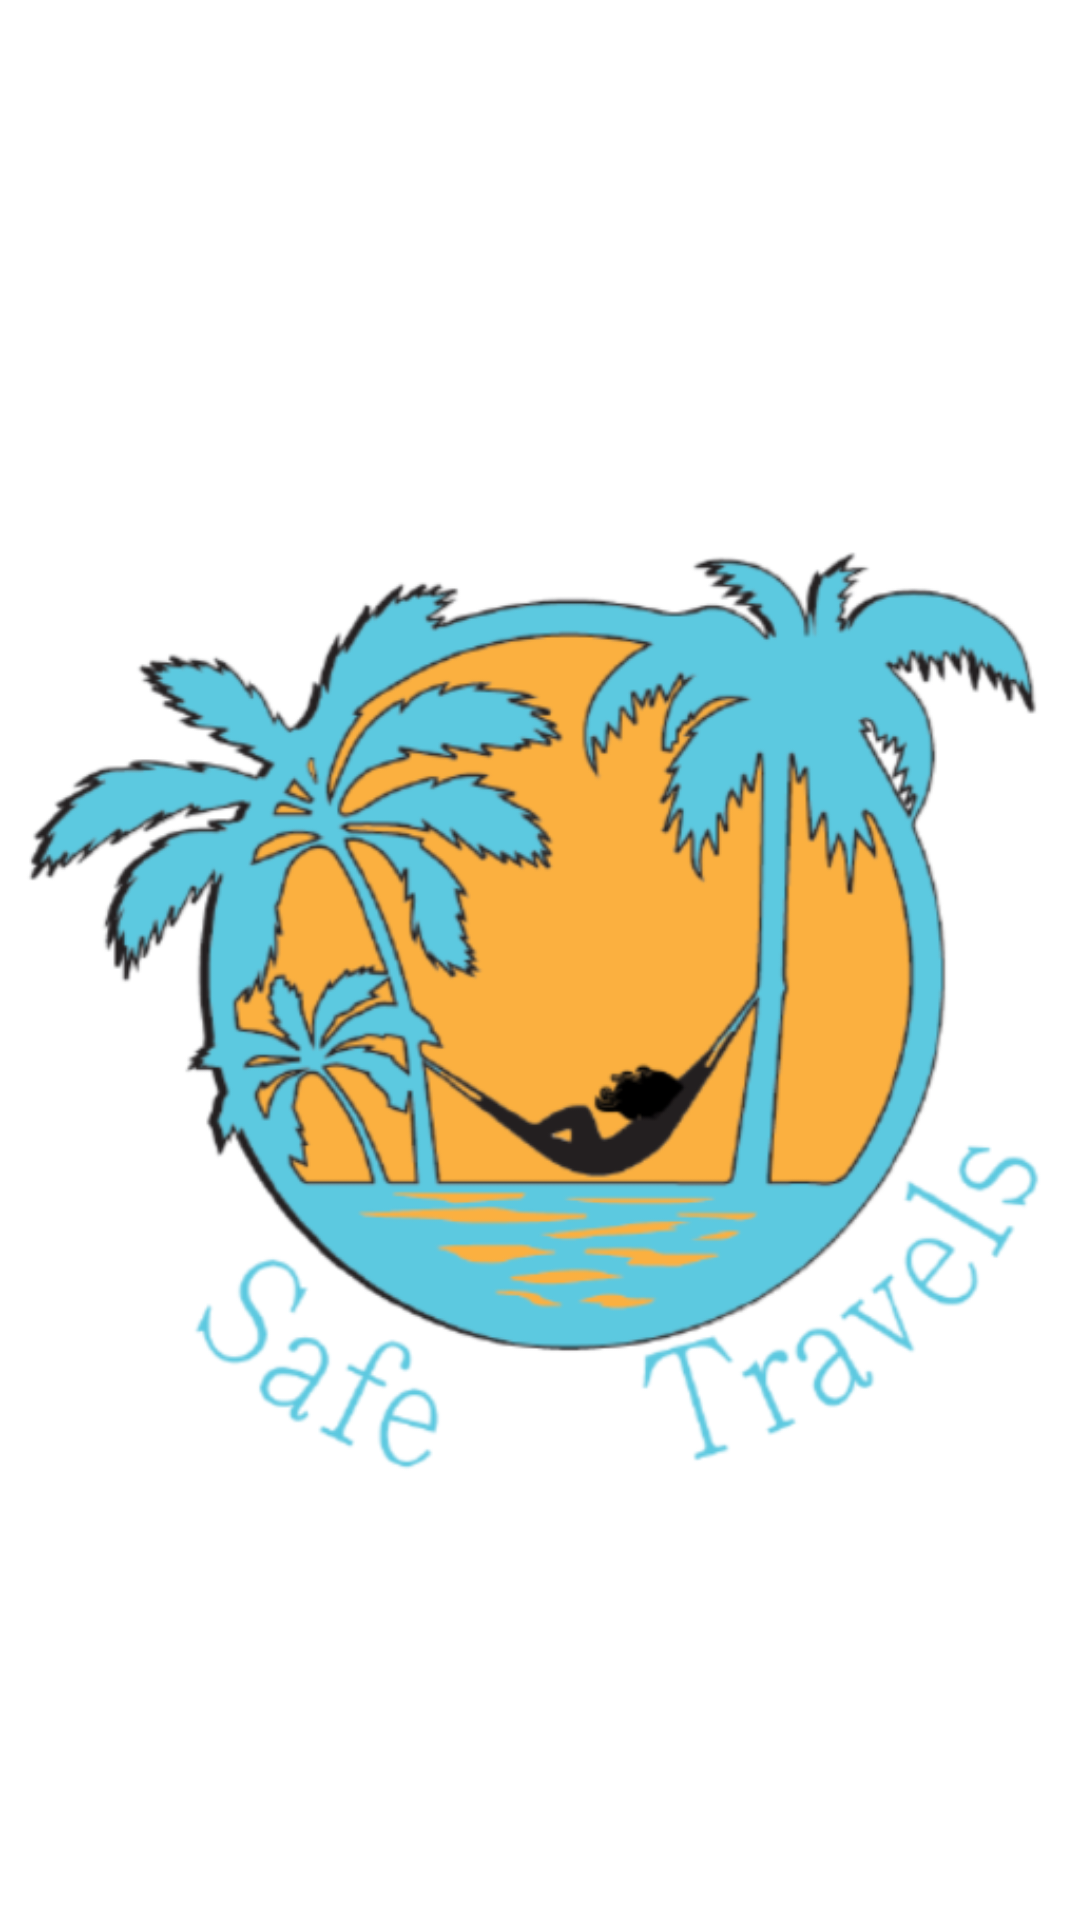

Android layout source for this screen:
<!-- AndroidManifest.xml: activity theme Theme.SafeTravels.Fullscreen -->
<!-- res/layout/activity_launch.xml -->
<?xml version="1.0" encoding="utf-8"?>
<FrameLayout xmlns:android="http://schemas.android.com/apk/res/android"
    xmlns:app="http://schemas.android.com/apk/res-auto"
    xmlns:tools="http://schemas.android.com/tools"
    android:layout_width="match_parent"
    android:layout_height="match_parent"
    android:background="@color/white"
    android:theme="@style/ThemeOverlay.SafeTravels.FullscreenContainer"
    tools:context=".LaunchActivity">

    

    
    <ImageView
        android:id="@+id/imageView"
        android:layout_width="match_parent"
        android:layout_height="match_parent"
        android:contentDescription="@string/app_img"
        app:srcCompat="@drawable/playstore_icon" />

</FrameLayout>
<!-- resources referenced by this layout -->
<resources>
  <color name="white">#FFFFFFFF</color>
  <!-- drawable playstore_icon: png bitmap (drawable, 153134 bytes) -->
  <string name="app_img">SafeTravels Logo</string>
  <style name="ThemeOverlay.SafeTravels.FullscreenContainer" parent="">
          <item name="fullscreenBackgroundColor">@color/light_blue_600</item>
          <item name="fullscreenTextColor">@color/light_blue_A200</item>
      </style>
  <style name="Theme.SafeTravels.Fullscreen" parent="Theme.SafeTravels">
          <item name="android:actionBarStyle">@style/Widget.Theme.SafeTravels.ActionBar.Fullscreen
          </item>
          <item name="windowActionBar">false</item>
          <item name="windowNoTitle">true</item>
      </style>
  <color name="light_blue_600">#FF039BE5</color>
  <color name="light_blue_A200">#FF40C4FF</color>
  <style name="Theme.SafeTravels" parent="Theme.MaterialComponents.DayNight.DarkActionBar">
          
          <item name="colorPrimary">@color/orange</item>
          <item name="colorPrimaryVariant">@color/orange_700</item>
          <item name="colorOnPrimary">@color/white</item>
          
          <item name="colorSecondary">@color/blue</item>
          <item name="colorSecondaryVariant">@color/blue_700</item>
          <item name="colorOnSecondary">@color/black</item>
          
          <item name="android:statusBarColor" tools:targetApi="l">?attr/colorPrimaryVariant</item>
          
      </style>
  <style name="Widget.Theme.SafeTravels.ActionBar.Fullscreen" parent="Widget.AppCompat.ActionBar">
          <item name="android:background">@color/black_overlay</item>
      </style>
  <color name="orange">#FBB040</color>
  <color name="orange_700">#F8991D</color>
  <color name="blue">#5BC9E1</color>
  <color name="blue_700">#68C0D4</color>
  <color name="black">#FF000000</color>
  <color name="black_overlay">#66000000</color>
</resources>
